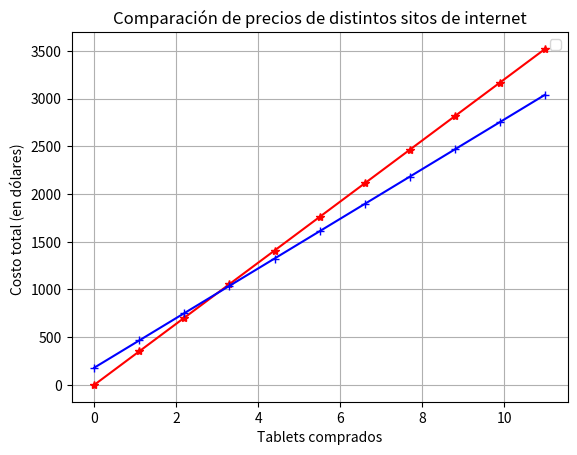

Generate this figure with matplotlib:
import matplotlib.pyplot as ptl 
import numpy as np

def f(x):
    return 320*x 

def g(x):
    return 260*x+180

X = np.linspace(0,11,11)

Y = f(X) 
C = g(X)

ptl.plot(X,Y, label='sitio de internet 1', color ='r', marker ="*")
ptl.plot(X,C, label="sitio de internet 2", color ='b', marker ='+')

ptl.title("Comparación de precios de distintos sitos de internet")
ptl.xlabel("Tablets comprados")
ptl.ylabel("Costo total (en dólares) ")
ptl.legend("")
ptl.grid(True)
ptl.show()

print("A continuación del código, responda la siguiente pregunta: ¿Desde cuántas tablets (unidades), el cobro es más conveniente en el sitio de internet 2 que en el sitio 1?")
print("Apartir de la comprar numero 4 es mejor el sitio de internet 2")
